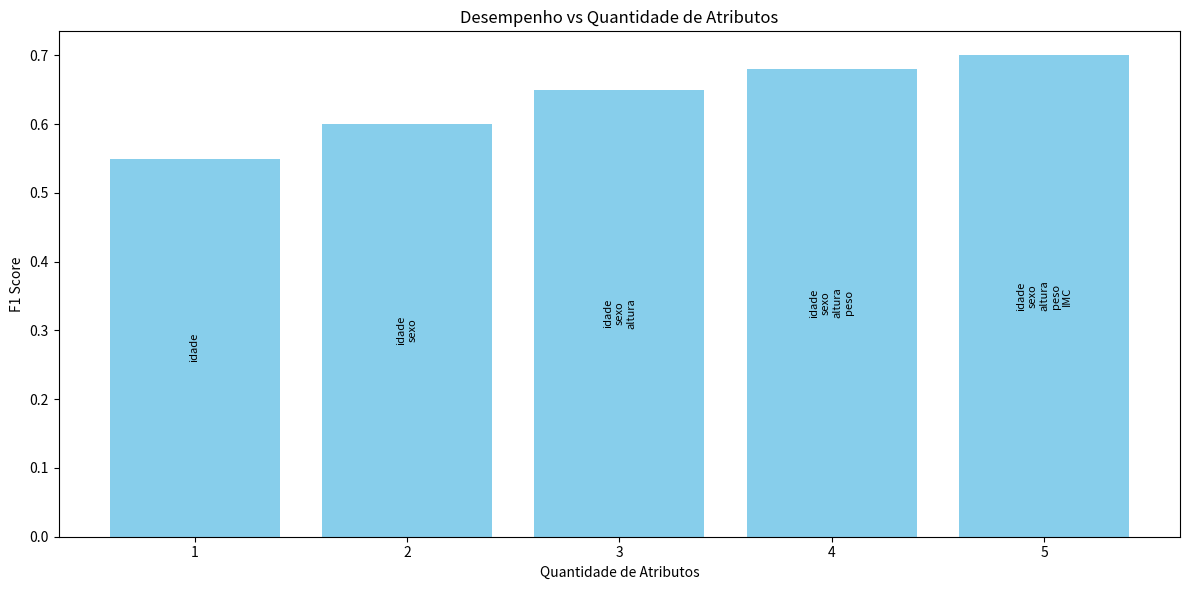

Source code (Python):
import matplotlib.pyplot as plt

# Suponha que você tem os dados:
qtd_atributos = [1, 2, 3, 4, 5]  # pode ir até 40
f1_scores = [0.55, 0.60, 0.65, 0.68, 0.70]  # alguma métrica
atributos_por_barra = [
    ["idade"],
    ["idade", "sexo"],
    ["idade", "sexo", "altura"],
    ["idade", "sexo", "altura", "peso"],
    ["idade", "sexo", "altura", "peso", "IMC"]
]

# Criar o gráfico
plt.figure(figsize=(12, 6))
bars = plt.bar(qtd_atributos, f1_scores, color='skyblue')

# Adiciona os nomes dos atributos dentro de cada barra
for bar, atributos in zip(bars, atributos_por_barra):
    texto = "\n".join(atributos)  # Quebra linha pra caber
    plt.text(bar.get_x() + bar.get_width()/2.0,
             bar.get_height()/2,
             texto,
             ha='center', va='center', fontsize=8, rotation=90)

plt.xlabel("Quantidade de Atributos")
plt.ylabel("F1 Score")
plt.title("Desempenho vs Quantidade de Atributos")
plt.tight_layout()
plt.show()
